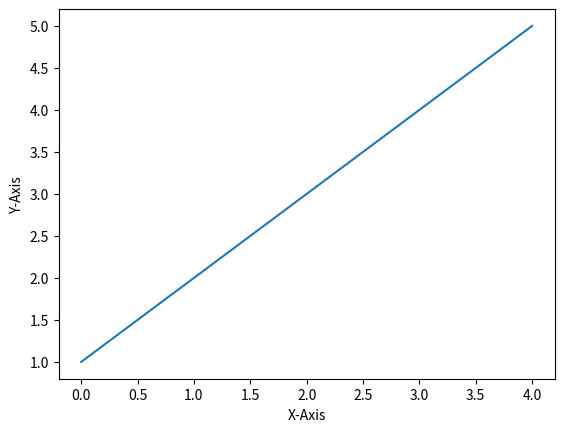

Generate this figure with matplotlib:
'''
Created on Aug 31, 2019
Using Matplotlib 
[redacted]
'''
import matplotlib.pyplot as plt
plt.plot([1,2,3,4,5])
plt.ylabel("Y-Axis")
plt.xlabel("X-Axis")
plt.show()
